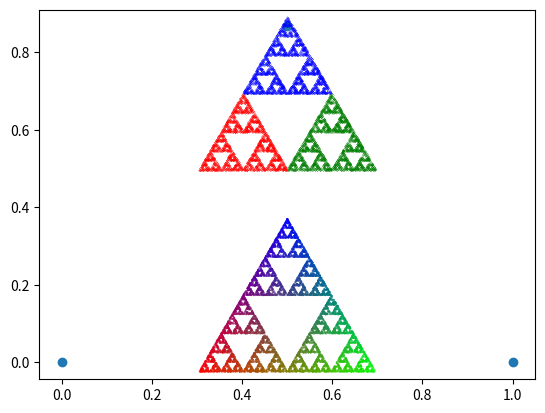

Write the Python code that produced this figure.
import numpy as np 
import matplotlib.pyplot as plt 

""" Calculating fractal distributions of points based on a 3-gon and

    Parameters
    ----------
    n: size of n-gon (3 or above)
    r: ratio between previous point in a iterative manner to selected n-gon corner 
    default value: 0.5; range: (0, 1)


    Output
    ------
    Two scatter plots in a png file:
        1. Color coded with red, green and blue
        2. Color coded with RGB color based on iterative corner
"""

corners = np.array([(0, 0), (1,0), (0.5, np.sqrt(0.75))])
plt.scatter(*zip(*corners))

w = np.random.random(3)
w = w/np.sum(w)
print(corners)
print(w)
start = np.array([corners[i] * w[i] for i in range(3)])
starting_point = np.sum(start, axis=0)

N = 10000
X = np.zeros((N,2))
X[0] = starting_point

######
colors = np.empty(N)
for i in range(N-1):
    corner = np.random.randint(0,3)
    X[i+1] = 0.5 * (X[i] + corners[corner])
    colors[i+1] = corner  

red = X[colors==0]
green = X[colors==1]
blue = X[colors==2]

plt.subplot(2,1,1)
plt.scatter(*zip(*red[5:-1]), s=0.1, marker=".", color="red")
plt.scatter(*zip(*green[5:-1]), s=0.1, marker=".", color="green")
plt.scatter(*zip(*blue[5:-1]), s=0.1, marker=".", color="blue")
plt.axis("equal")
plt.axis("off")

#####
colors = np.zeros((N,3))
corner_color = ((1,0,0), (0,1,0), (0,0,1))

for i in range(N-1):
    corner = np.random.randint(0,3)
    X[i+1] = 0.5 * (X[i] + corners[corner])
    colors[i+1] = 0.5 * (colors[i] + corner_color[corner])  

plt.subplot(2,1,2)
plt.scatter(*zip(*X), s=0.2, marker=".", c=colors)
plt.axis("equal")
plt.axis("off")

plt.savefig("trekanter.png")